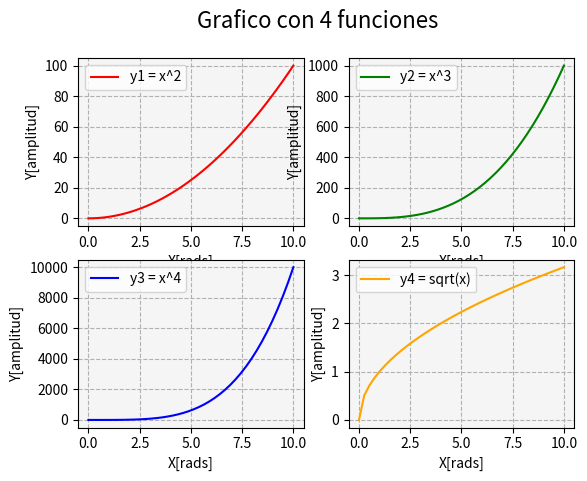

Python code for this plot:
import numpy as np
import matplotlib.pyplot as plt

def grid():
    # Generar los valores de X
    x = np.linspace(0, 10, 40)
    
    # Calcular las funciones
    y1 = x**2
    y2 = x**3
    y3 = x**4
    y4 = np.sqrt(x)
    
    # Crear la figura y los ejes
    fig = plt.figure()
    fig.suptitle('Grafico con 4 funciones', fontsize=16)

    # Gráfico 1: y1 = x**2
    ax1 = fig.add_subplot(2, 2, 1)
    ax1.plot(x, y1, color='red', label='y1 = x^2')
    ax1.set_facecolor('whitesmoke')
    ax1.grid(ls='dashed')
    ax1.set_ylabel("Y[amplitud]")
    ax1.set_xlabel("X[rads]")
    ax1.legend()

    # Gráfico 2: y2 = x**3
    ax2 = fig.add_subplot(2, 2, 2)
    ax2.plot(x, y2, color='green', label='y2 = x^3')
    ax2.set_facecolor('whitesmoke')
    ax2.grid(ls='dashed')
    ax2.set_ylabel("Y[amplitud]")
    ax2.set_xlabel("X[rads]")
    ax2.legend()

    # Gráfico 3: y3 = x**4
    ax3 = fig.add_subplot(2, 2, 3)
    ax3.plot(x, y3, color='blue', label='y3 = x^4')
    ax3.set_facecolor('whitesmoke')
    ax3.grid(ls='dashed')
    ax3.set_ylabel("Y[amplitud]")
    ax3.set_xlabel("X[rads]")
    ax3.legend()

    # Gráfico 4: y4 = sqrt(x)
    ax4 = fig.add_subplot(2, 2, 4)
    ax4.plot(x, y4, color='orange', label='y4 = sqrt(x)')
    ax4.set_facecolor('whitesmoke')
    ax4.grid(ls='dashed')
    ax4.set_ylabel("Y[amplitud]")
    ax4.set_xlabel("X[rads]")
    ax4.legend()
    
    # Mostrar la figura con los cuatro gráficos
    plt.show()

if __name__ == '__main__':
    print("Bienvenidos a otra clase con Python")
    print("Line Plot: Figura con múltiples gráficos")

    grid()

    print("terminamos")